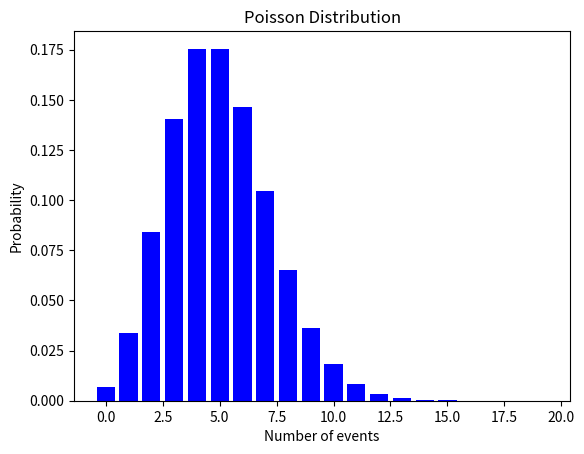

Here is the Python script that generated this plot:
import matplotlib.pyplot as plt
import numpy as np
from scipy.stats import binom, poisson

lamda_pram = 5

x = np.arange(0, 20)
probabilities = poisson.pmf(x, lamda_pram)
plt.bar(x, probabilities, color='blue') 
plt.title('Poisson Distribution')
plt.xlabel('Number of events')
plt.ylabel('Probability')
plt.show()